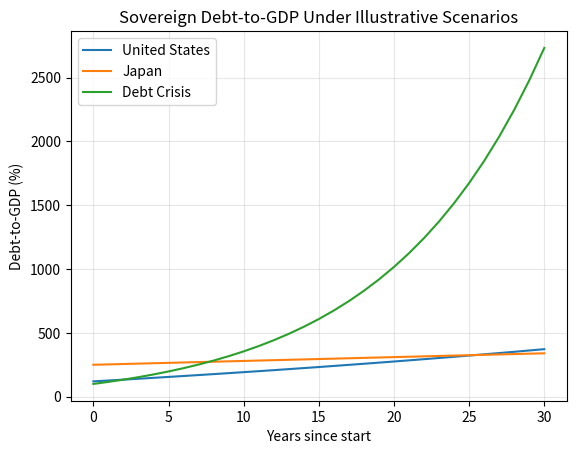

Write the Python code that produced this figure.
import matplotlib.pyplot as plt

def simulate_debt(
    initial_debt,
    interest_rate,
    growth_rate,
    primary_deficit,
    years,
):
    print("\n=== Sovereign Debt Simulation ===")
    print(f"Initial Debt-to-GDP: {initial_debt}%")
    print(f"Interest Rate:       {interest_rate}%")
    print(f"GDP Growth Rate:     {growth_rate}%")
    print(f"Primary Deficit:     {primary_deficit}%")
    print(f"Simulation Length:   {years} years")
    print("=" * 33)

    debt = initial_debt
    history = [debt]

    # Rates as percentages. 
    interest_factor = 1 + interest_rate / 100
    growth_factor = 1 + growth_rate / 100

    for _ in range(years):
        debt = debt * interest_factor / growth_factor + primary_deficit
        history.append(debt)

    return history
def stabilizing_primary_balance(initial_debt, interest_rate, growth_rate):
    interest_factor = 1 + interest_rate / 100
    growth_factor = 1 + growth_rate / 100
    return initial_debt * (interest_factor / growth_factor - 1)

scenarios = {
    "United States": {
        "initial_debt": 120,
        "interest_rate": 4,
        "growth_rate": 2.5,
        "primary_deficit": 5,
    },
    "Japan": {
        "initial_debt": 250,
        "interest_rate": 1,
        "growth_rate": 1,
        "primary_deficit": 3,
    },
    "Debt Crisis": {
        "initial_debt": 100,
        "interest_rate": 10,
        "growth_rate": 0,
        "primary_deficit": 6,
    },
    
}

for name, assumptions in scenarios.items():
    print(f"\n--- {name} (Illustrative Scenario) ---")
    results = simulate_debt(**assumptions, years=30)
    print(f"Year 0:  {results[0]:.2f}%")
    print(f"Year 1:  {results[1]:.2f}%")
    print(f"Year 30: {results[30]:.2f}%")

for name, assumptions in scenarios.items():
    results = simulate_debt(**assumptions, years=30)
    plt.plot(range(len(results)), results, label=name)
    balance = stabilizing_primary_balance(
        assumptions["initial_debt"],
        assumptions["interest_rate"],
        assumptions["growth_rate"],
    )
    print(f"{name} — stabilizing primary balance: {balance:+.2f}% of GDP")
    current_balance = -assumptions["primary_deficit"]
    fiscal_gap = balance - current_balance

    print(f"Current primary balance: {current_balance:+.2f}% of GDP")
    print(f"Fiscal gap: {fiscal_gap:+.2f} percentage points of GDP")

plt.title("Sovereign Debt-to-GDP Under Illustrative Scenarios")
plt.xlabel("Years since start")
plt.ylabel("Debt-to-GDP (%)")
plt.legend()
plt.grid(alpha=0.3)
plt.show()
